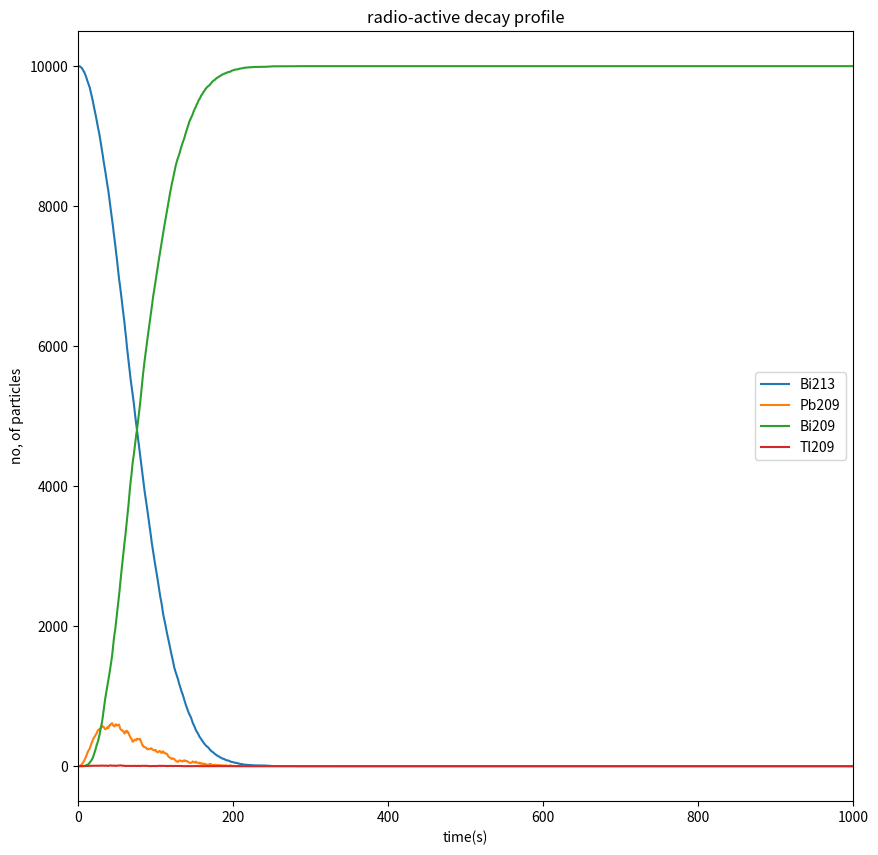

Python code for this plot:
#!/usr/bin/env python
# coding: utf-8

# In[1]:


import numpy as np
import matplotlib.pyplot as plt
import cmath
import math
import random


# In[ ]:


t_Bi=46*60
t_Tl=2.2*60
t_Pb=3.3*60
particle=10000
time=20000

n_Bi=particle
Bi213=[particle]

n_Tl=0
Tl209=[0]

n_Pb=0
Pb209=[0]

n_Bi209=0
Bi209=[0]

for i in range(1,time):
    #Pb-209
    P_Pb=1-2**(-i/t_Pb)
    N_Pb=int(1/P_Pb)
    decay=0
    for j in range(n_Pb):
        x=np.random.uniform(0,N_Pb)
        if(x<=1):
            decay+=1
    n_Pb-=decay
    n_Bi209+=decay
    
    #Tl-209
    P_Tl=1-2**(-i/t_Tl)
    N_Tl=int(1/P_Tl)
    decay=0
    for k in range(n_Tl):
        x=np.random.uniform(0,N_Tl)
        if(x<=1):
            decay+=1
    n_Tl-=decay
    n_Pb+=decay
    
    #Bi-213
    P_Bi=1-2**(-i/t_Bi)
    N_Bi=int(1/P_Bi)
    decay_Pb=0
    decay_Tl=0
    for l in range(n_Bi):
        x=np.random.uniform(0,N_Bi)
        decay=1
        if(x<=1):
            decay+=1
            y=np.random.uniform(0,100)
            if(y<2.09):
                decay_Tl+=1
            else:
                decay_Pb+=1
    n_Bi-=(decay_Pb+decay_Tl)
    n_Pb+=decay_Pb
    n_Tl+=decay_Tl
    
    Tl209.append(n_Tl)
    Pb209.append(n_Pb)
    Bi209.append(n_Bi209)
    Bi213.append(n_Bi)


# In[ ]:


t=np.arange(0, time, 1)

plt.figure(figsize=(10,10))
plt.plot(t, Bi213, label='Bi213')
plt.plot(t, Pb209, label='Pb209')
plt.plot(t, Bi209, label='Bi209')
plt.plot(t, Tl209, label='Tl209')
plt.legend()
plt.xlim(0,1000)
plt.xlabel('time(s)')
plt.ylabel('no, of particles')
plt.title('radio-active decay profile')
plt.show()

